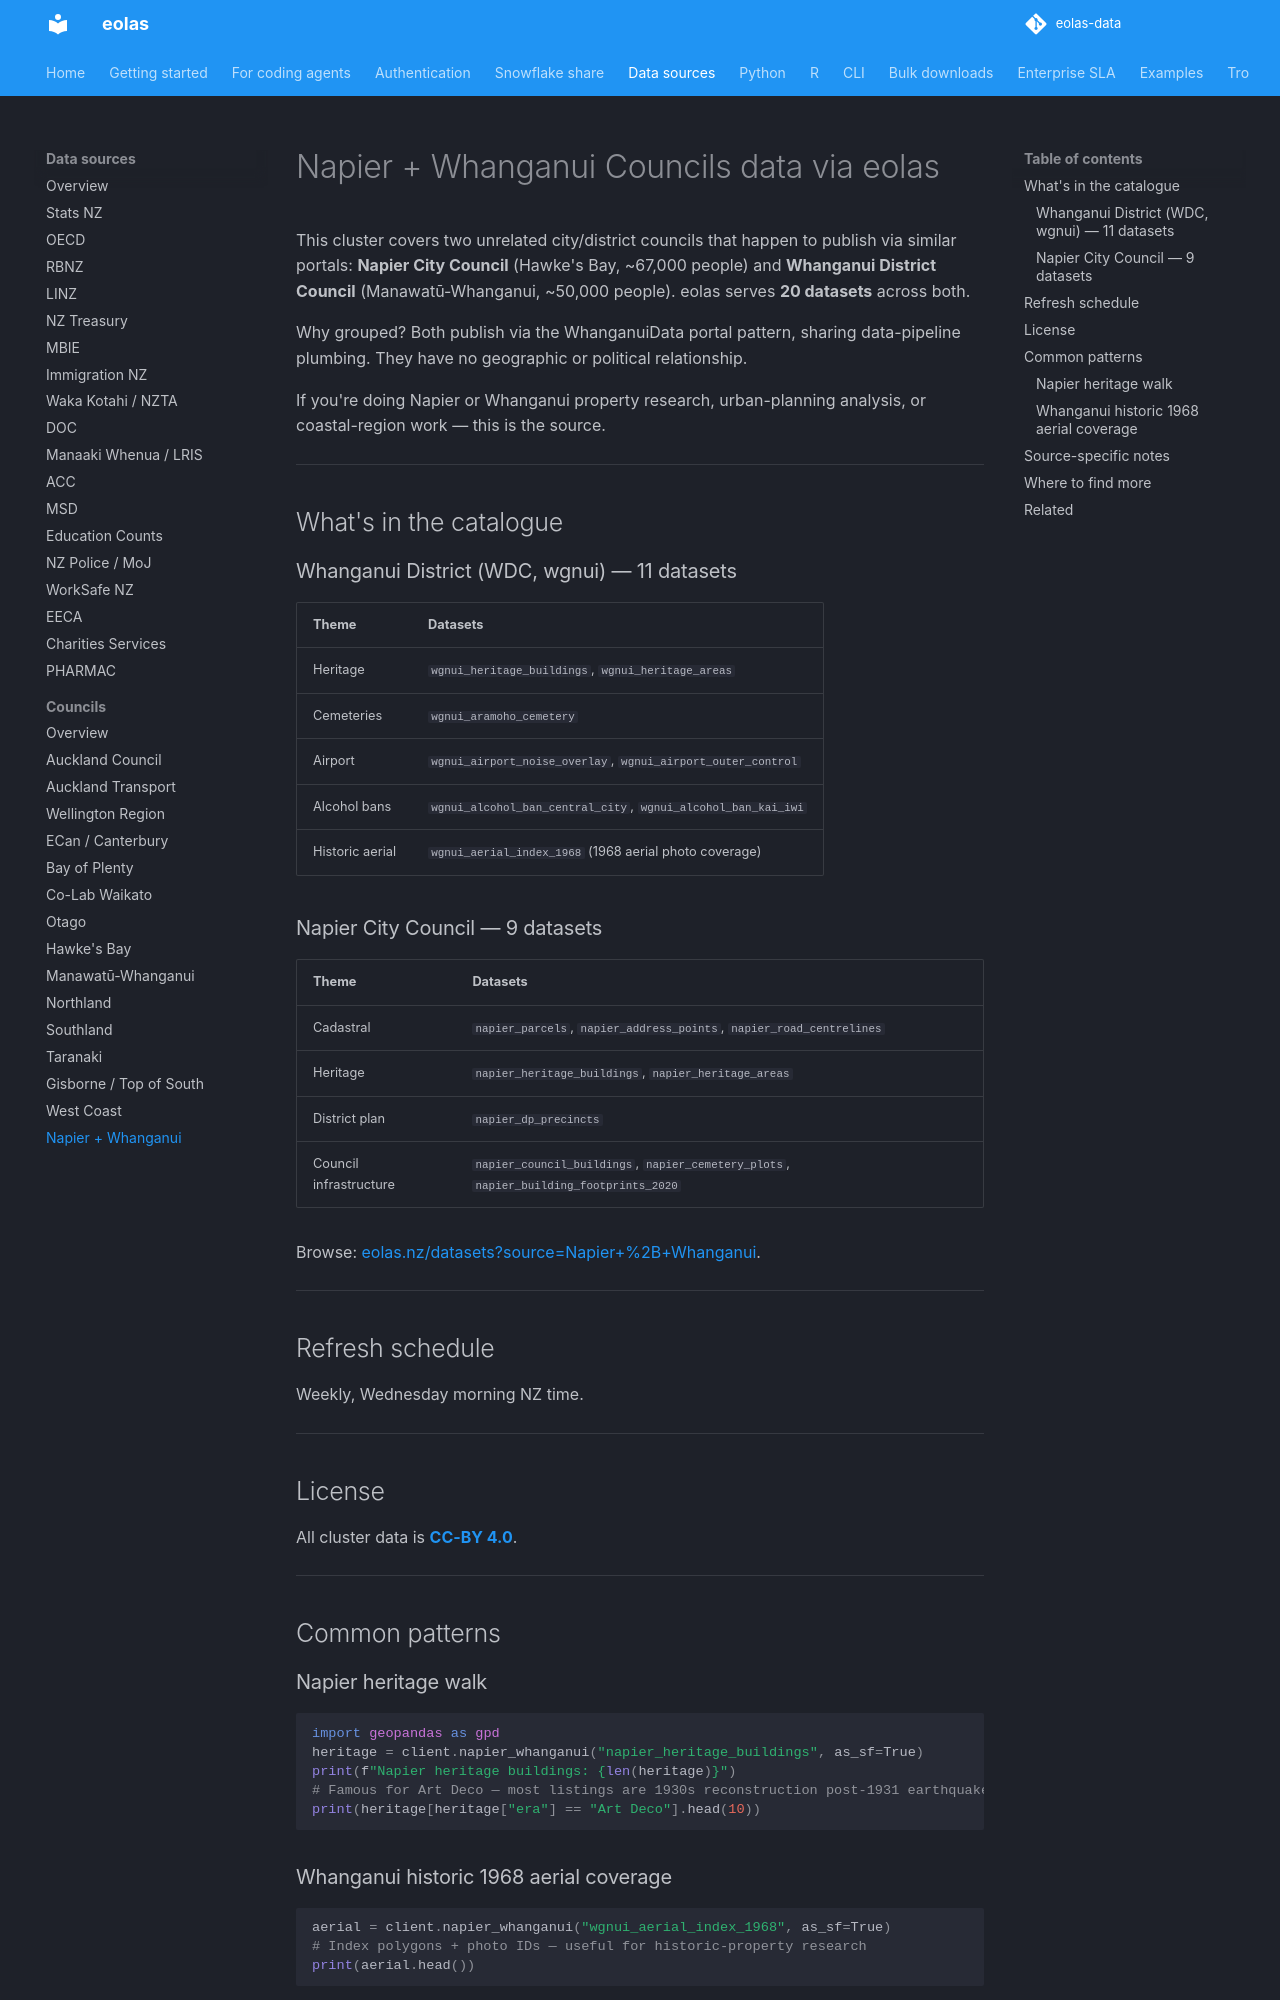

repository: phildonovan/eolas-docs · page: sources/napier-whanganui/index.html · generator: mkdocs

# Napier + Whanganui Councils data via eolas

This cluster covers two unrelated city/district councils that happen to publish via similar portals: **Napier City Council** (Hawke's Bay, ~67,000 people) and **Whanganui District Council** (Manawatū-Whanganui, ~50,000 people). eolas serves **20 datasets** across both.

Why grouped? Both publish via the WhanganuiData portal pattern, sharing data-pipeline plumbing. They have no geographic or political relationship.

If you're doing Napier or Whanganui property research, urban-planning analysis, or coastal-region work — this is the source.

---

## What's in the catalogue

### Whanganui District (WDC, wgnui) — 11 datasets

| Theme | Datasets |
|---|---|
| Heritage | `wgnui_heritage_buildings`, `wgnui_heritage_areas` |
| Cemeteries | `wgnui_aramoho_cemetery` |
| Airport | `wgnui_airport_noise_overlay`, `wgnui_airport_outer_control` |
| Alcohol bans | `wgnui_alcohol_ban_central_city`, `wgnui_alcohol_ban_kai_iwi` |
| Historic aerial | `wgnui_aerial_index_1968` (1968 aerial photo coverage) |

### Napier City Council — 9 datasets

| Theme | Datasets |
|---|---|
| Cadastral | `napier_parcels`, `napier_address_points`, `napier_road_centrelines` |
| Heritage | `napier_heritage_buildings`, `napier_heritage_areas` |
| District plan | `napier_dp_precincts` |
| Council infrastructure | `napier_council_buildings`, `napier_cemetery_plots`, `napier_building_footprints_2020` |

Browse: [eolas.nz/datasets?source=Napier+%2B+Whanganui](https://eolas.nz/datasets?source=Napier%20%2B%20Whanganui).

---

## Refresh schedule

Weekly, Wednesday morning NZ time.

---

## License

All cluster data is **[CC-BY 4.0](https://creativecommons.org/licenses/by/4.0/)**.

---

## Common patterns

### Napier heritage walk

```python
import geopandas as gpd
heritage = client.napier_whanganui("napier_heritage_buildings", as_sf=True)
print(f"Napier heritage buildings: {len(heritage)}")
# Famous for Art Deco — most listings are 1930s reconstruction post-1931 earthquake
print(heritage[heritage["era"] == "Art Deco"].head(10))
```

### Whanganui historic 1968 aerial coverage

```python
aerial = client.napier_whanganui("wgnui_aerial_index_1968", as_sf=True)
# Index polygons + photo IDs — useful for historic-property research
print(aerial.head())
```

---
